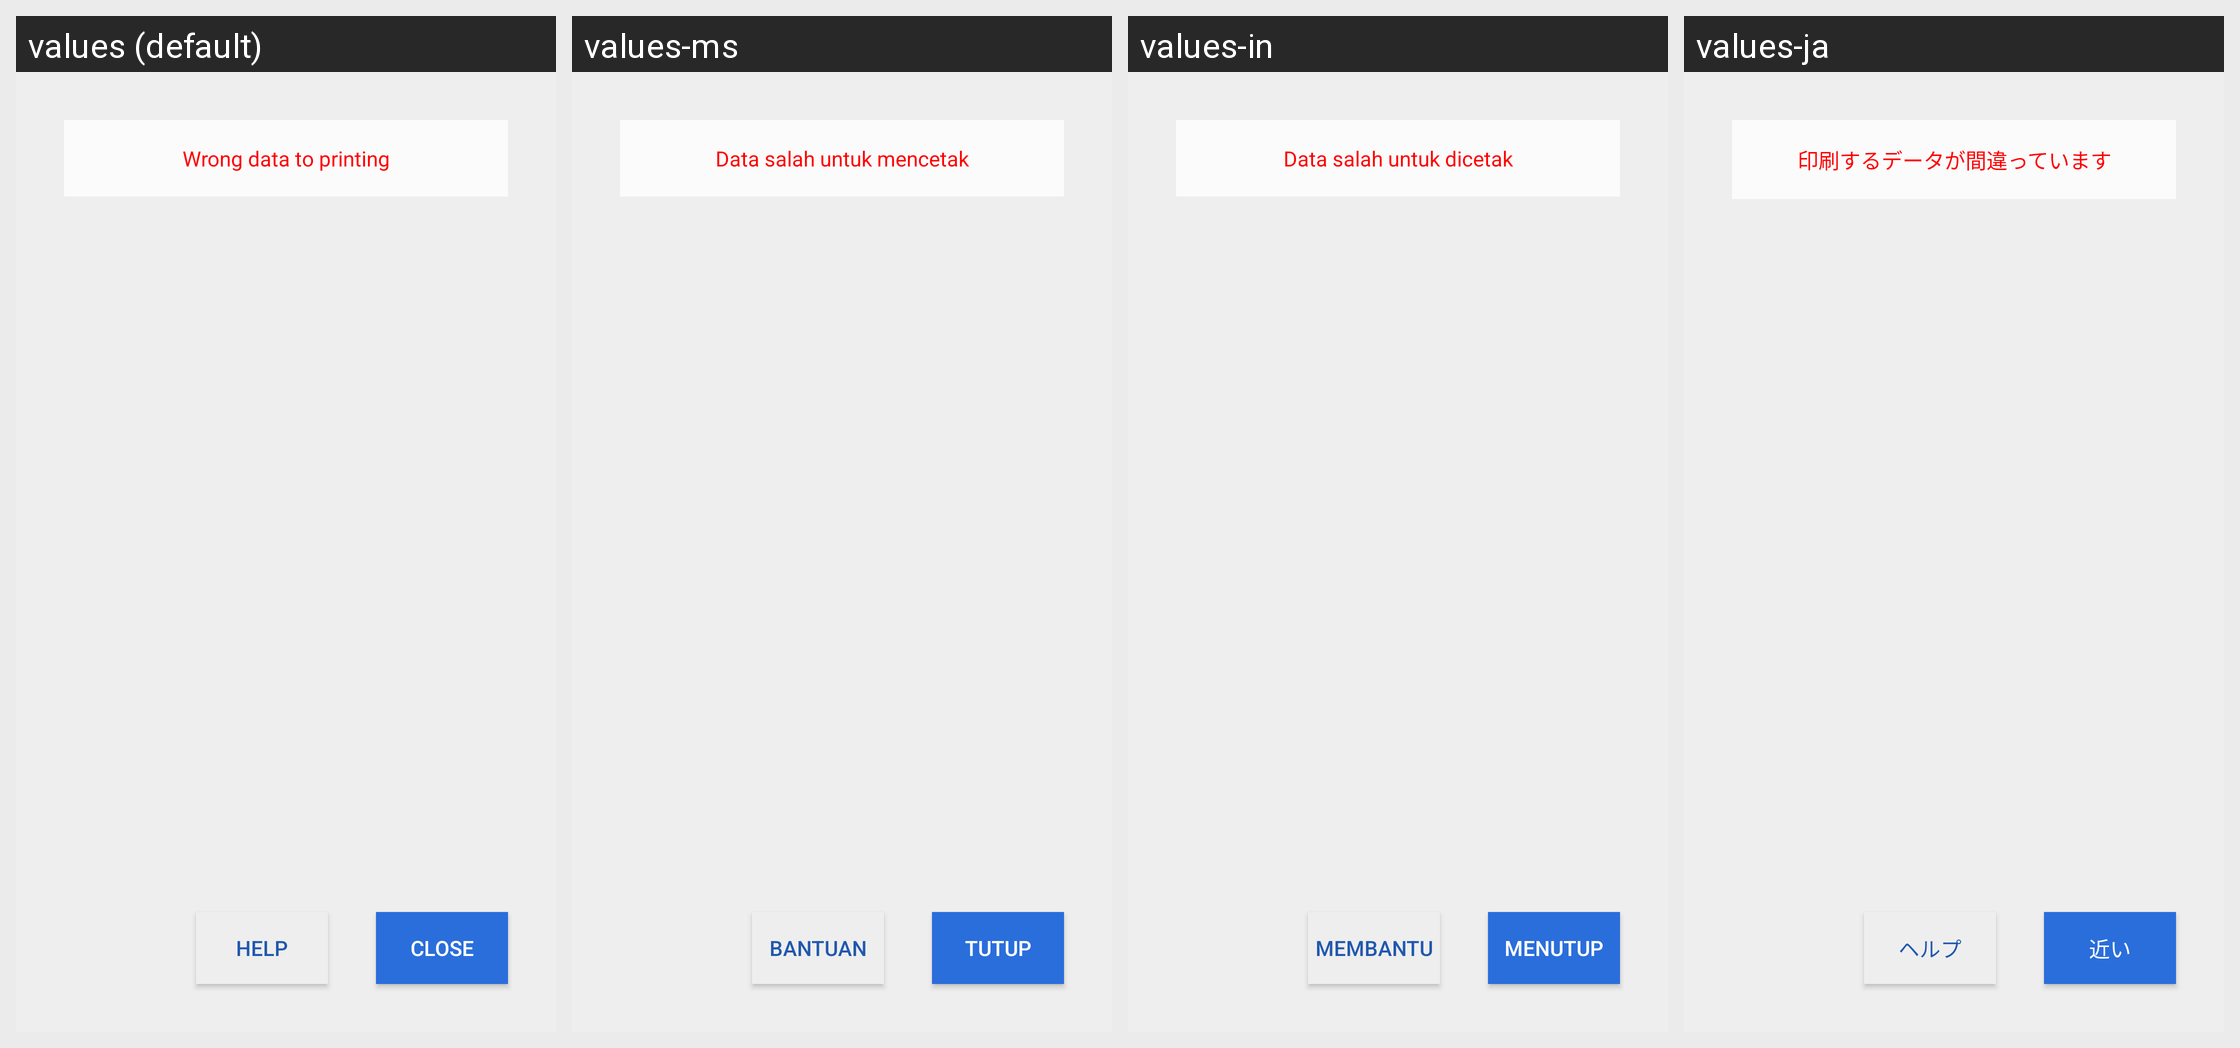

This grid shows one Android layout under several languages. Give, for every string resource on the screen, its name, the default text and each shown locale's text.
Android screen res/layout/activity_error.xml rendered under 4 locales, left to right: values (default), values-ms, values-in, values-ja. Device: Nexus 5 (rendered at 1080×1920; each locale shown at half size, 540×960, under a caption strip naming it); theme AppTheme.
Other locales in the repository, not shown: values-af, values-am, values-ar, values-as, values-az, values-be, values-bg, values-bn, values-bs, values-ca, values-cs, values-da, values-de, values-el, values-en-rAU, values-en-rCA, values-en-rGB, values-en-rXC, values-es, values-es-rUS, values-et, values-eu, values-fa, values-fi, values-fr, values-fr-rCA, values-gl, values-gu, values-hi, values-hr, values-hu, values-hy, values-is, values-it, values-iw, values-ka, values-kk, values-km, values-kn, values-ko, values-ky, values-lo, values-lt, values-lv, values-mk, values-ml, values-mn, values-mr, values-my, values-nb, values-ne, values-nl, values-or, values-pa, values-pl, values-pt, values-pt-rBR, values-pt-rPT, values-ro, values-ru, values-si, values-sk, values-sl, values-sq, values-sr, values-sv, values-sw, values-ta, values-te, values-th, values-tl, values-tr, values-tr-rTR, values-uk, values-ur, values-uz, values-vi, values-zh-rCN, values-zh-rHK, values-zh-rTW, values-zu.
Strings drawn on this screen, with the default value and each locale's value (text and hints the layout hard-codes, and strings that could not be matched under every locale, appear in the picture but are not listed):

error_wrong_data
  values: Wrong data to printing
  values-ms: Data salah untuk mencetak
  values-in: Data salah untuk dicetak
  values-ja: 印刷するデータが間違っています

btnClose
  values: Close
  values-ms: Tutup
  values-in: Menutup
  values-ja: 近い

meny_sub_2
  values: Help
  values-ms: Bantuan
  values-in: Membantu
  values-ja: ヘルプ
